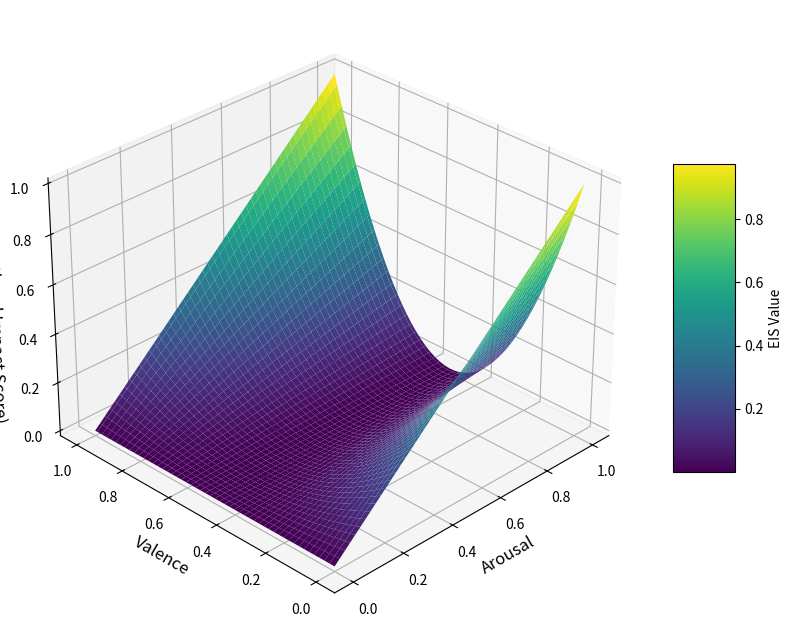

The matplotlib source for this figure:
import numpy as np
import matplotlib.pyplot as plt
from mpl_toolkits.mplot3d import Axes3D

# 定义情绪煽动值公式
def emotional_impact_score(arousal, valence):
    return arousal * (4 * (valence - 0.5)**2)

# 创建x轴（Arousal）和y轴（Valence）的数据
arousal = np.linspace(0, 1, 100)  # 从0到1，100个点
valence = np.linspace(0, 1, 100)  # 从0到1，100个点
arousal, valence = np.meshgrid(arousal, valence)  # 生成网格

# 计算z轴（EIS）的数据
EIS = emotional_impact_score(arousal, valence)

# 创建3D图
fig = plt.figure(figsize=(10, 8))
ax = fig.add_subplot(111, projection='3d')

# 绘制曲面
surf = ax.plot_surface(arousal, valence, EIS, cmap='viridis', edgecolor='none')

# 设置坐标轴标签
ax.set_xlabel('Arousal', fontsize=12)
ax.set_ylabel('Valence', fontsize=12)
ax.set_zlabel('EIS (Emotional Impact Score)', fontsize=12)

# 添加颜色条
fig.colorbar(surf, ax=ax, shrink=0.5, aspect=5, label='EIS Value')

# 设置视角
ax.view_init(elev=30, azim=-135)  # 调整视角

# 显示图形
plt.show()
